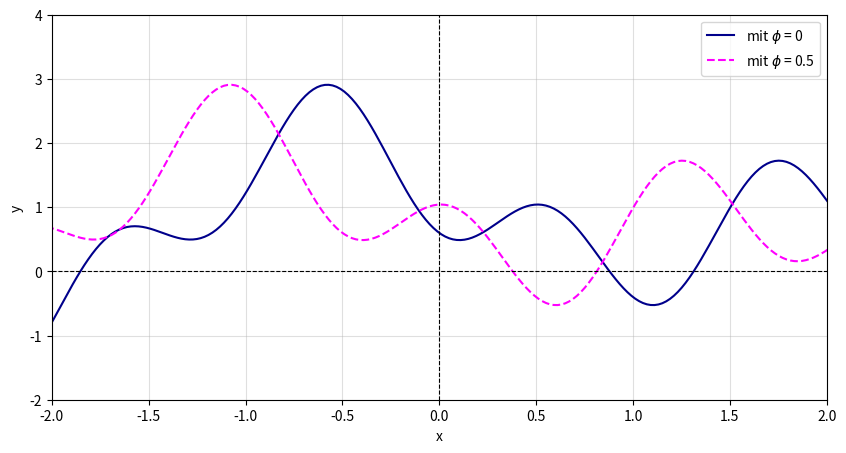

The matplotlib source for this figure: (Note: this script raises an exception after producing the figure.)
import numpy as np
import matplotlib.pyplot as plt

# Funktion zum Plotten einer modulierten Sinuswelle
def plot_modulated_sine(k, m, A, b, phi, x_range, num_points):
    """
    Plottet eine modulierte Sinuswelle der Form:
    y(x) = sin(k * (x + phi)) * (1 + A * sin(m * (x + phi))) + b

    Parameter:
    - k: Frequenz der Grundschwingung
    - m: Frequenz der Modulation
    - A: Amplitude der Modulation
    - b: Offset der Modulation (in y-Richtung)
    - phi: Phasenverschiebung
    - x_range: Bereich der x-Werte (min, max)
    - num_points: Anzahl der Punkte zur Diskretisierung
    """
    # x-Werte generieren
    x = np.linspace(x_range[0], x_range[1], num_points)

    # Modulierte Sinuswelle berechnen
    y = np.sin(k * (x + phi)) * (1 + A * np.sin(m * (x + phi))) + b
    
    return x, y

# Hauptplot erstellen
def plot_combined_sines():
    k, m, A, b = -2.2, -3.3, 1.5, 0.6
    # Erste modulierte Sinuswelle
    x1, y1 = plot_modulated_sine(k, m, A, b, phi=0, x_range=(-10, 10), num_points=1000)
    
    # Zweite modulierte Sinuswelle mit phi=0.5 (Phasenverschiebung)
    x2, y2 = plot_modulated_sine(k, m, A, b, phi=0.5, x_range=(-10, 10), num_points=1000)

    # Plotten
    plt.figure(figsize=(10, 5))
    plt.plot(x1, y1, label=f"mit $\phi$ = 0", color='darkblue')
    plt.plot(x2, y2, label=f"mit $\phi$ = 0.5", color='magenta', linestyle='--')

    # Diagrammgestaltung
    plt.xlabel("x")
    plt.ylabel("y")
    plt.axhline(0, color='black', linewidth=0.8, linestyle='--')
    plt.axvline(0, color='black', linewidth=0.8, linestyle='--')
    plt.grid(alpha=0.4)
    plt.xlim(-2, 2)
    plt.ylim(-2, 4)
    plt.legend()
    
    
    # Speichern als transparentes PNG
    plt.savefig('./src/plotting/modulierte_sinuswellen_transparent.png', transparent=True)
    plt.show()

# Beispielaufruf der Funktion
plot_combined_sines()
